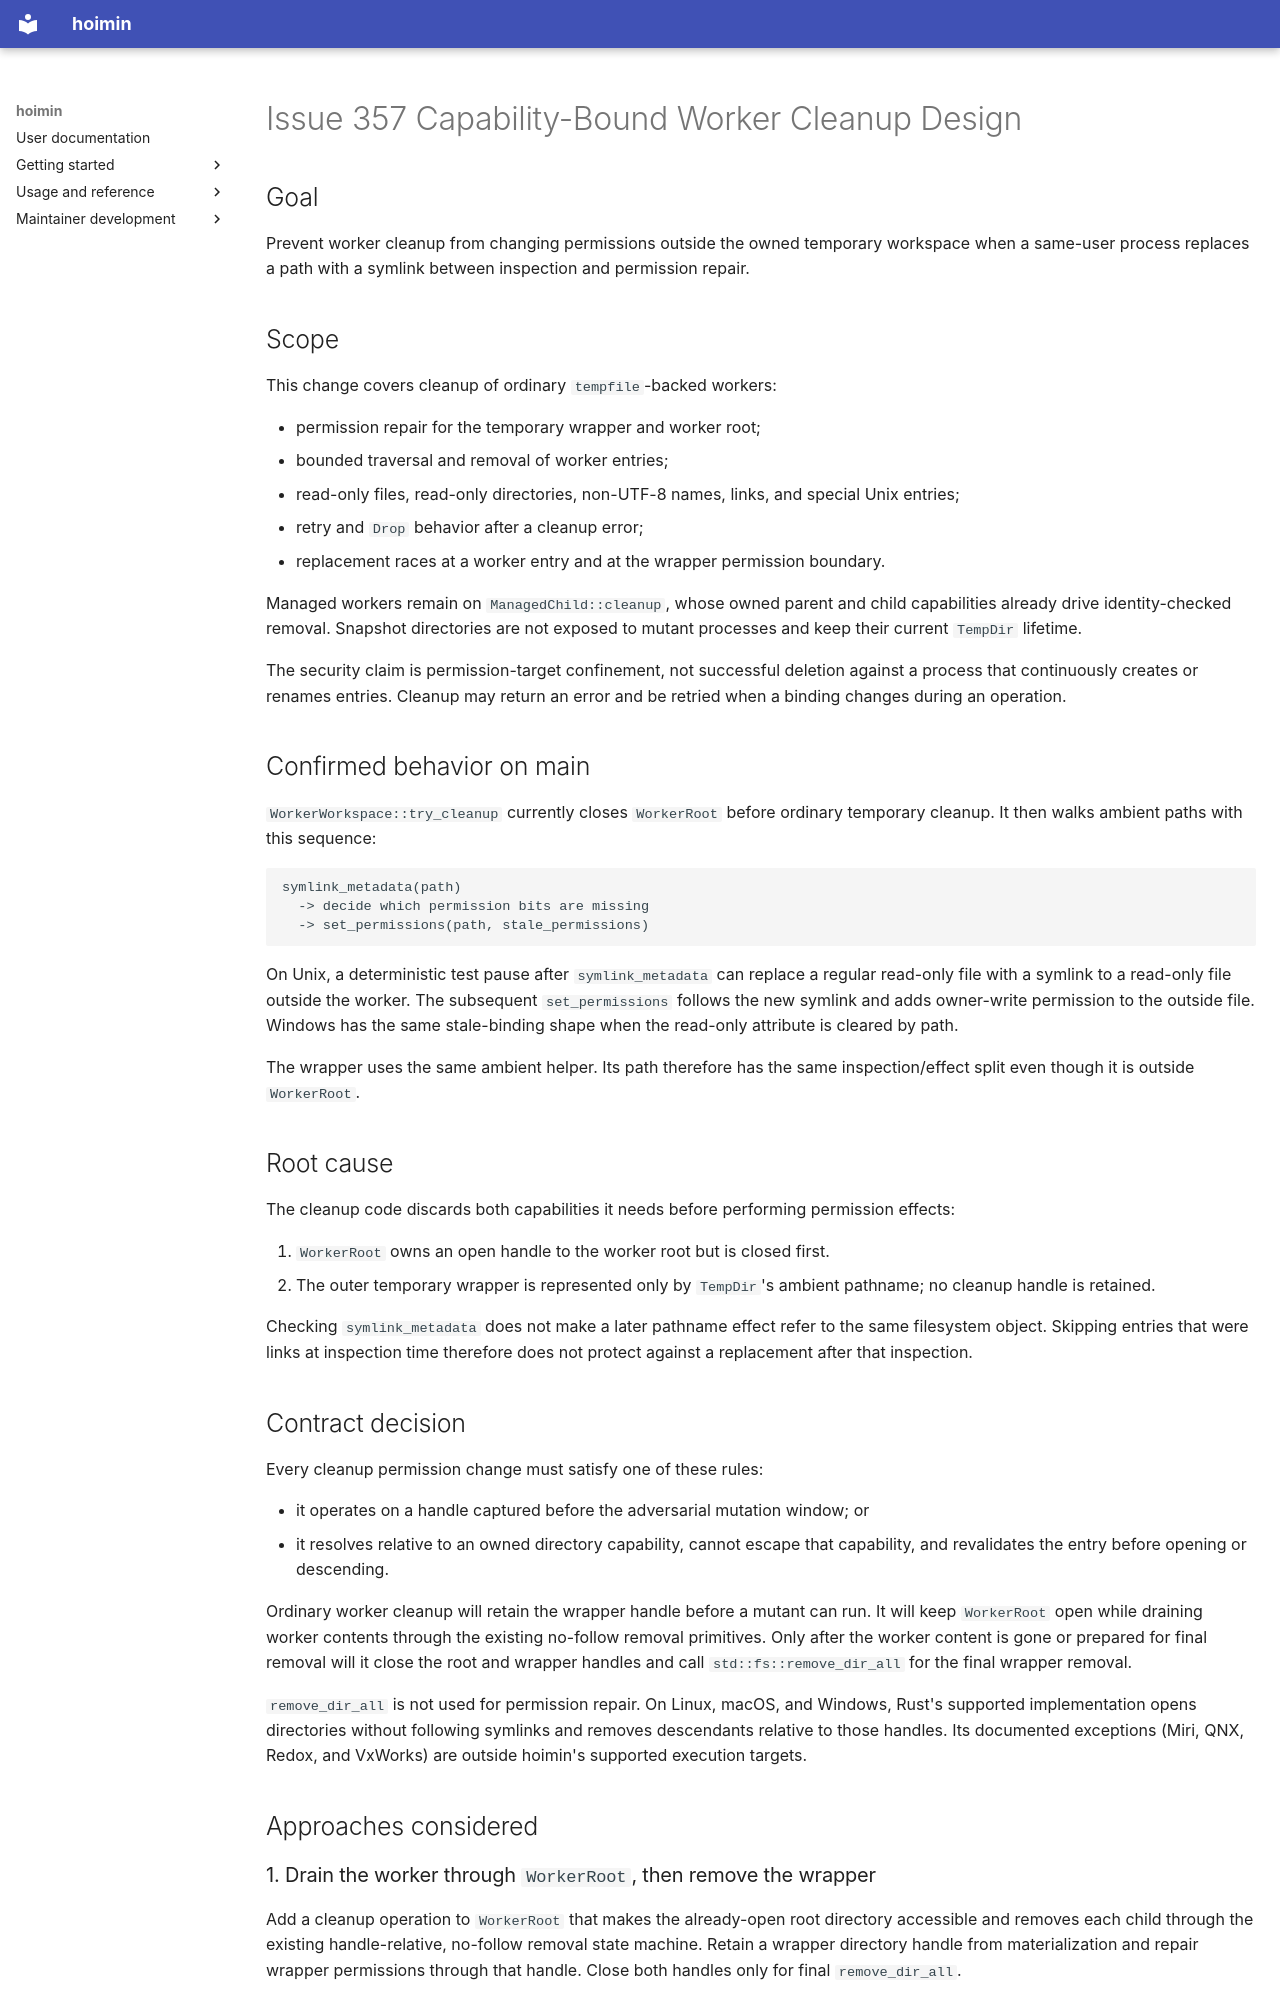

repository: HayaoSuzuki/hoimin · page: development/work/designs/2026-09-04-issue-357-cleanup-capability-design/index.html · generator: mkdocs

# Issue 357 Capability-Bound Worker Cleanup Design

## Goal

Prevent worker cleanup from changing permissions outside the owned temporary
workspace when a same-user process replaces a path with a symlink between
inspection and permission repair.

## Scope

This change covers cleanup of ordinary `tempfile`-backed workers:

- permission repair for the temporary wrapper and worker root;
- bounded traversal and removal of worker entries;
- read-only files, read-only directories, non-UTF-8 names, links, and special
  Unix entries;
- retry and `Drop` behavior after a cleanup error;
- replacement races at a worker entry and at the wrapper permission boundary.

Managed workers remain on `ManagedChild::cleanup`, whose owned parent and child
capabilities already drive identity-checked removal. Snapshot directories are
not exposed to mutant processes and keep their current `TempDir` lifetime.

The security claim is permission-target confinement, not successful deletion
against a process that continuously creates or renames entries. Cleanup may
return an error and be retried when a binding changes during an operation.

## Confirmed behavior on main

`WorkerWorkspace::try_cleanup` currently closes `WorkerRoot` before ordinary
temporary cleanup. It then walks ambient paths with this sequence:

```text
symlink_metadata(path)
  -> decide which permission bits are missing
  -> set_permissions(path, stale_permissions)
```

On Unix, a deterministic test pause after `symlink_metadata` can replace a
regular read-only file with a symlink to a read-only file outside the worker.
The subsequent `set_permissions` follows the new symlink and adds owner-write
permission to the outside file. Windows has the same stale-binding shape when
the read-only attribute is cleared by path.

The wrapper uses the same ambient helper. Its path therefore has the same
inspection/effect split even though it is outside `WorkerRoot`.

## Root cause

The cleanup code discards both capabilities it needs before performing
permission effects:

1. `WorkerRoot` owns an open handle to the worker root but is closed first.
2. The outer temporary wrapper is represented only by `TempDir`'s ambient
   pathname; no cleanup handle is retained.

Checking `symlink_metadata` does not make a later pathname effect refer to the
same filesystem object. Skipping entries that were links at inspection time
therefore does not protect against a replacement after that inspection.

## Contract decision

Every cleanup permission change must satisfy one of these rules:

- it operates on a handle captured before the adversarial mutation window; or
- it resolves relative to an owned directory capability, cannot escape that
  capability, and revalidates the entry before opening or descending.

Ordinary worker cleanup will retain the wrapper handle before a mutant can run.
It will keep `WorkerRoot` open while draining worker contents through the
existing no-follow removal primitives. Only after the worker content is gone or
prepared for final removal will it close the root and wrapper handles and call
`std::fs::remove_dir_all` for the final wrapper removal.

`remove_dir_all` is not used for permission repair. On Linux, macOS, and
Windows, Rust's supported implementation opens directories without following
symlinks and removes descendants relative to those handles. Its documented
exceptions (Miri, QNX, Redox, and VxWorks) are outside hoimin's supported
execution targets.

## Approaches considered

### 1. Drain the worker through `WorkerRoot`, then remove the wrapper

Add a cleanup operation to `WorkerRoot` that makes the already-open root
directory accessible and removes each child through the existing
handle-relative, no-follow removal state machine. Retain a wrapper directory
handle from materialization and repair wrapper permissions through that handle.
Close both handles only for final `remove_dir_all`.

This approach removes the ambient chmod surface and reuses the same removal
logic as reset. It also narrows the final ambient operation to deletion, for
which supported Rust targets provide symlink-race protection.
